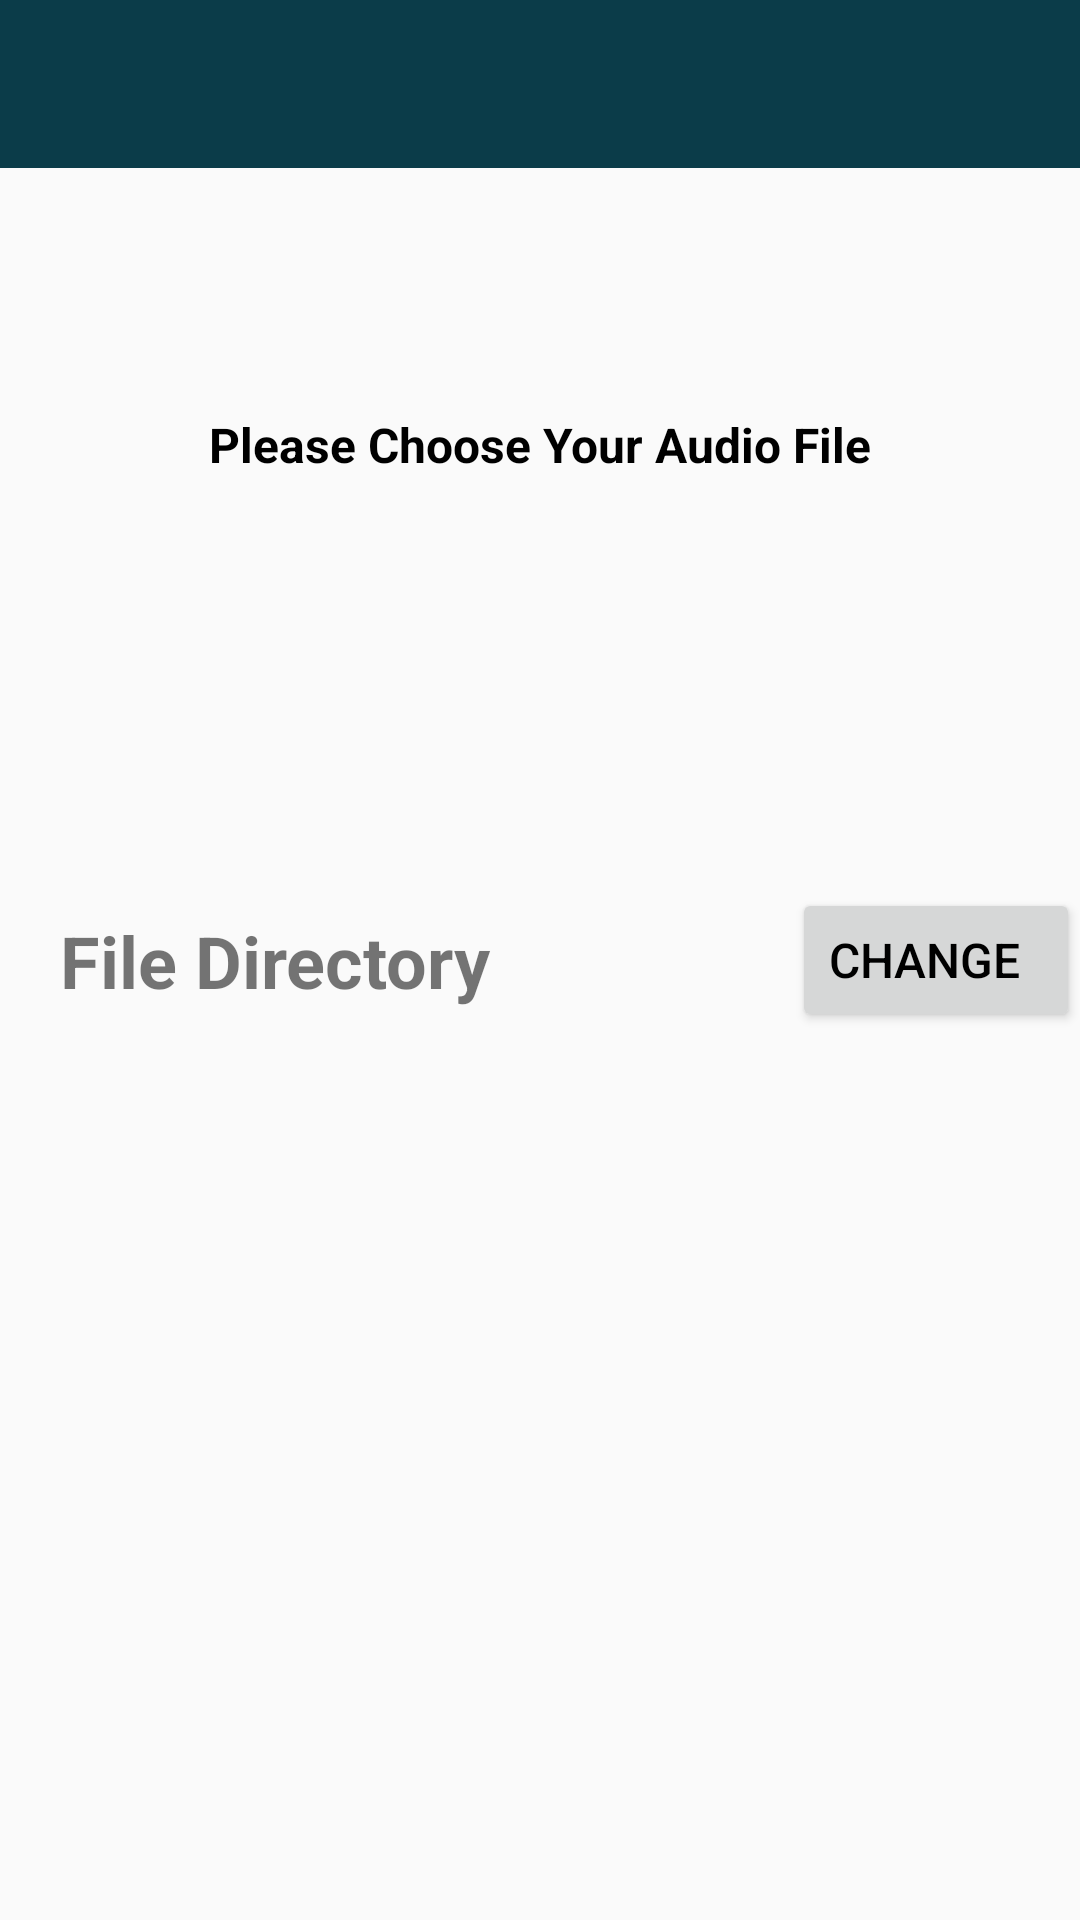

Here is an Android app screen rendered from its layout file. Give the layout XML and the strings, colors and styles it references.
<!-- AndroidManifest.xml: activity theme AppTheme.NoActionBar -->
<!-- res/layout/activity_file_settings.xml -->
<?xml version="1.0" encoding="utf-8"?>
<androidx.constraintlayout.widget.ConstraintLayout
  xmlns:android="http://schemas.android.com/apk/res/android"
  xmlns:app="http://schemas.android.com/apk/res-auto"
  xmlns:tools="http://schemas.android.com/tools"
  android:layout_width="match_parent"
  android:layout_height="match_parent"
  tools:context=".controller.FileSettingsActivity">

  <com.google.android.material.appbar.AppBarLayout
    android:layout_width="match_parent"
    android:layout_height="wrap_content"
    android:theme="@style/AppTheme.AppBarOverlay"
    tools:ignore="MissingConstraints">

    <androidx.appcompat.widget.Toolbar
      android:id="@+id/toolbar"
      android:layout_width="match_parent"
      android:layout_height="?attr/actionBarSize"
      android:background="?attr/colorPrimary"
      app:popupTheme="@style/AppTheme.PopupOverlay"/>

  </com.google.android.material.appbar.AppBarLayout>

  <TextView
    android:id="@+id/description"
    android:layout_width="wrap_content"
    android:layout_height="wrap_content"
    android:textSize="16dp"
    android:textColor="#000"
    android:textStyle="bold"
    android:text="Please Choose Your Audio File"
    app:layout_constraintBottom_toTopOf="@id/file_directory_button"
    app:layout_constraintTop_toTopOf="parent"
    app:layout_constraintLeft_toLeftOf="parent"
    app:layout_constraintRight_toRightOf="parent"/>

  <TextView
    android:id="@+id/txt_path"
    android:layout_width="wrap_content"
    android:layout_height="wrap_content"
    android:textSize="16dp"
    android:textColor="#000"
    android:textStyle="bold"
    app:layout_constraintBottom_toTopOf="@id/file_directory_button"
    app:layout_constraintTop_toTopOf="parent"
    app:layout_constraintLeft_toLeftOf="parent"
    app:layout_constraintRight_toRightOf="parent"/>

  <TextView
    android:layout_width="wrap_content"
    android:layout_height="wrap_content"
    android:text="File Directory"
    android:textSize="24dp"
    android:paddingLeft="20dp"
    android:textStyle="bold"
    app:layout_constraintTop_toTopOf="@id/file_directory_button"
    app:layout_constraintBottom_toBottomOf="@id/file_directory_button"
    app:layout_constraintLeft_toLeftOf="parent"/>

  <Button
    android:id="@+id/file_directory_button"
    android:layout_width="wrap_content"
    android:layout_height="wrap_content"
    android:text="Change"
    android:textSize="16dp"
    android:paddingRight="20dp"
    android:textColor="#000"
    app:layout_constraintTop_toTopOf="parent"
    app:layout_constraintBottom_toBottomOf="parent"
    app:layout_constraintRight_toRightOf="parent"
    />


</androidx.constraintlayout.widget.ConstraintLayout>
<!-- resources referenced by this layout -->
<resources>
  <style name="AppTheme.AppBarOverlay" parent="ThemeOverlay.AppCompat.Dark.ActionBar" />
  <style name="AppTheme.PopupOverlay" parent="ThemeOverlay.AppCompat.Light" />
  <style name="AppTheme.NoActionBar">
      <item name="windowActionBar">false</item>
      <item name="windowNoTitle">true</item>
    </style>
</resources>
